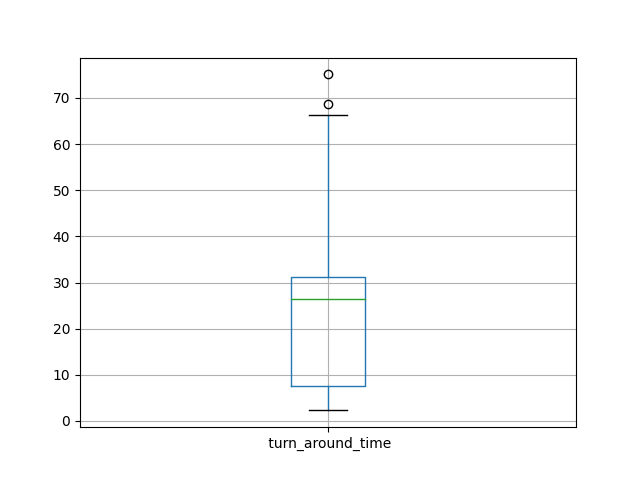

The data file committed next to this chart (first rows):
id, turn_around_time
0, 5.327
1, 32.33
2, 36.53
3, 7.143
4, 30.1
5, 6.788
6, 30.98
7, 8.771
8, 33.44
9, 4.022
10, 39.71
11, 24.7
12, 4.657
13, 33.29
14, 3.58
15, 34.82
16, 3.407
17, 32.6
18, 5.044
19, 29.61
20, 7.872
21, 25.76
22, 36.97
23, 6.838
24, 29.58
25, 6.666
26, 28.08
27, 9.138
28, 30.89
29, 7.604
30, 26.7
31, 66.3
32, 45.91
33, 22.75
34, 9.588
35, 29.54
36, 6.756
37, 35.54
38, 38.86
39, 32.98
40, 5.412
41, 31.22
42, 6.683
43, 32.38
44, 5.774
45, 29.65
46, 15.02
47, 20.84
48, 8.719
49, 28.2
50, 7.399
51, 30.37
52, 6.996
53, 30.13
54, 6.465
55, 29.76
56, 6.879
57, 29.54
58, 7.97
59, 29.86
... 439 more rows
